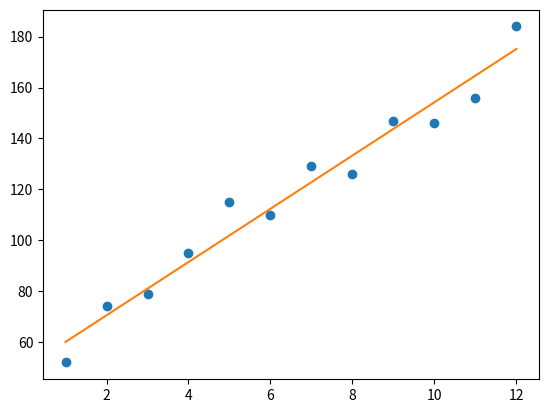

The matplotlib source for this figure:
from matplotlib import pyplot as plt

class LinearModle:
    """
    class that generates linear models with one featur
    """
    def __init__(self):
        """
        init function
        """
        self.iter = 1001
        self.learning_rate = 0.01
        self.param = [0, 0]
    
    def fit(self, x, y):
        """
        fits the models paramters of the model based on featur x and output y
        """
        for i in range(self.iter):
            self.step_gradient(self.param, x, y)
    
    def get_param(self):
        """
        return the parameters of the model
        """
        return self.param

    def predict(self, x):
        """
        return the predected value for input list x
        """
        y_list = []
        for elm in x:
            y = self.param[1] * elm + self.param[0]
            y_list.append(y)
        return y_list
            

    def get_gradient_cont(self, x, y, param):
        """
        calculate gradiant value for the bias term
        """
        diff = 0
        for i in range(len(x)):
            diff += y[i] - ((param[1] * x[i]) + param[0])
        b_gradient = -(2/len(x)) * diff
        return b_gradient
    
    def get_gradient_param(self, x, y, param):
        """
        calculate gradiant value for the featur parameter
        """
        diff = 0
        for i in range(len(x)):
            diff += x[i] * (y[i] - ((param[1] * x[i]) + param[0]))
        m_gradient = -(2/len(x)) * diff
        return m_gradient
    
    def step_gradient(self, param, x, y):
        """
        update the new values for the model parameters
        """
        b = self.get_gradient_cont(x, y, param)
        m = self.get_gradient_param(x, y, param)
        param[0] = param[0] - (self.learning_rate * b)
        param[1] = param[1] - (self.learning_rate * m)


# sample code to test the model

months = [1, 2, 3, 4, 5, 6, 7, 8, 9, 10, 11, 12]
cost = [52, 74, 79, 95, 115, 110, 129, 126, 147, 146, 156, 184]

model = LinearModle()
model.fit(months, cost)
y = model.predict(months)
print(model.get_param())
plt.plot(months, cost, 'o')
plt.plot(months, y)
plt.show()